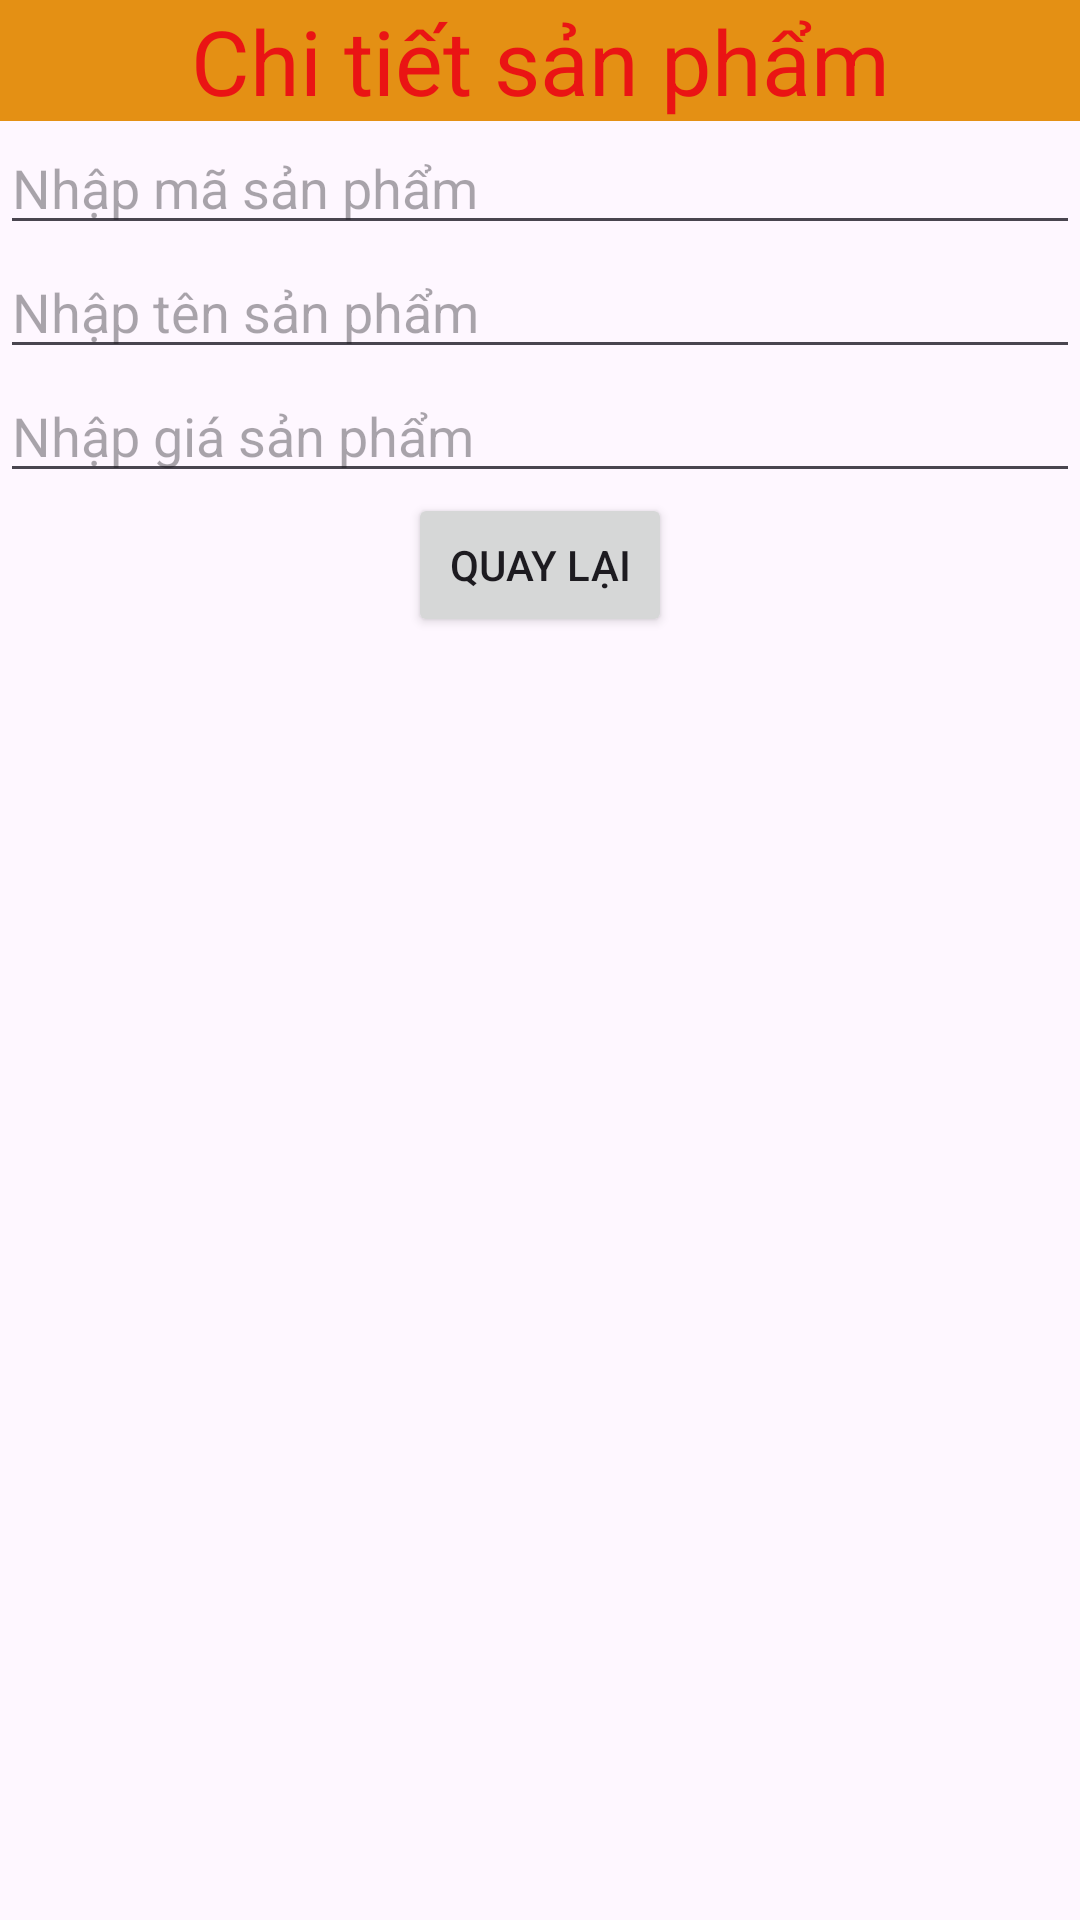

The Android layout XML behind this screen, and the referenced resources:
<!-- AndroidManifest.xml: application theme Theme.BT1 -->
<!-- res/layout/activity_main_chi_tiet_sp_gh.xml -->
<?xml version="1.0" encoding="utf-8"?>
<LinearLayout xmlns:android="http://schemas.android.com/apk/res/android"
    xmlns:app="http://schemas.android.com/apk/res-auto"
    xmlns:tools="http://schemas.android.com/tools"
    android:layout_width="match_parent"
    android:layout_height="match_parent"
    android:orientation="vertical"
    tools:context=".MainChiTietSpGH">

    <TextView
        android:layout_width="match_parent"
        android:layout_height="wrap_content"
        android:background="#E49014"
        android:gravity="center"
        android:text="Chi tiết sản phẩm"
        android:textColor="#EA1414"
        android:textSize="30sp" />

    <EditText
        android:id="@+id/edtMaSP"
        android:layout_width="match_parent"
        android:layout_height="wrap_content"
        android:hint="Nhập mã sản phẩm" />

    <EditText
        android:id="@+id/edtTenSP"
        android:layout_width="match_parent"
        android:layout_height="wrap_content"
        android:hint="Nhập tên sản phẩm" />

    <EditText
        android:id="@+id/edtGiaSP"
        android:layout_width="match_parent"
        android:layout_height="wrap_content"
        android:hint="Nhập giá sản phẩm" />

    <LinearLayout
        android:layout_width="match_parent"
        android:layout_height="wrap_content"
        android:gravity="center"
        android:orientation="horizontal">

        <Button
            android:layout_width="wrap_content"
            android:layout_height="wrap_content"
            android:text="Quay Lại"
            android:id="@+id/btnBack"/>
    </LinearLayout>
</LinearLayout>
<!-- resources referenced by this layout -->
<resources>
  <style name="Theme.BT1" parent="Base.Theme.BT1" />
  <style name="Base.Theme.BT1" parent="Theme.Material3.DayNight">
          
          
      </style>
</resources>
